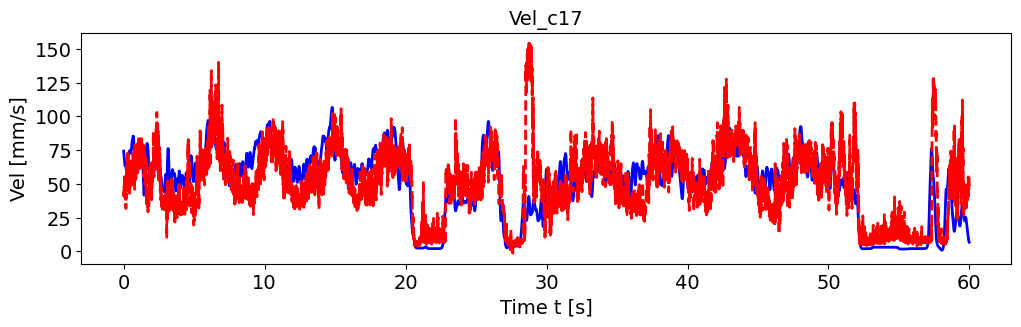

Data behind this chart, as committed beside it:
, pred_vel, pred_vel_x, pred_vel_y, label_vel, label_vel_x, label_vel_y
0, 45.55, 41.09, -8.943, 74.22, 65.79, -28.97
1, 40.88, 37.78, 10.51, 72.73, 65.15, -26.78
2, 41.48, 39.19, -1.139, 71.69, 64.92, -24.61
3, 43.96, 34.75, 18.38, 71.08, 65.12, -22.39
4, 47.66, 43.07, -14.17, 70.24, 64.99, -20.18
5, 46.19, 37.53, 11.67, 69.14, 64.55, -17.91
6, 55.18, 54.15, -11.36, 67.75, 63.77, -15.52
7, 47, 40.57, -0.225, 66.83, 63.37, -13.32
8, 50.07, 40.29, 17.88, 66.36, 63.33, -11.24
9, 45.25, 40.73, 6.397, 65.58, 62.89, -9.52
10, 46.67, 45.03, -6.222, 64.45, 62.03, -8.103
11, 47.5, 37.39, 16.88, 63.73, 61.51, -7.115
12, 42.29, 39.78, -8.08, 63.4, 61.33, -6.526
13, 39.26, 37.37, 4.504, 63.45, 61.47, -6.318
14, 55.47, 43.1, 14.98, 63.51, 61.58, -6.433
15, 38.49, 35.13, 14.14, 63.59, 61.64, -6.873
16, 44.37, 32.06, 8.064, 63.54, 61.53, -7.361
17, 45.27, 28.05, 22.73, 63.37, 61.24, -7.911
18, 37.47, 38.48, -0.02301, 63.06, 60.75, -8.539
19, 31.74, 29.94, -4.525, 62.55, 60.03, -9.052
20, 45.92, 43.5, -6.995, 61.82, 59.05, -9.467
21, 45.18, 40.38, 15.46, 61.08, 58.04, -9.671
22, 45.16, 43.27, 6.452, 60.3, 56.97, -9.67
23, 38.89, 43.86, -9.966, 59.53, 55.97, -9.182
24, 39.29, 37.13, 8.161, 58.72, 55.01, -8.192
25, 50.71, 44.06, 0.08692, 57.87, 54.07, -6.671
26, 65.4, 66.09, -12.27, 57.28, 53.43, -4.713
27, 52.4, 47.78, -7.516, 56.95, 53.07, -2.26
28, 47.59, 46.51, -1.148, 56.96, 52.96, 0.3981
29, 42.86, 45.49, -10.52, 57.3, 53.1, 3.342
30, 59.4, 53.69, -21.2, 58, 53.49, 6.661
31, 50.83, 48.46, -11.19, 59.1, 54.17, 10
32, 54.14, 53.27, -13.29, 60.65, 55.15, 13.47
33, 55.51, 46.35, -23.56, 62.28, 56.15, 16.77
34, 47.14, 45.52, 3.175, 64.06, 57.2, 20.01
35, 74.65, 61.99, -41.83, 65.67, 58.16, 22.8
36, 72.61, 58.14, -37.46, 67.17, 59.08, 25.22
37, 66.11, 58.75, -34.19, 68.6, 59.96, 27.35
38, 60.26, 53.73, -21.3, 69.61, 60.54, 29
39, 56, 50.34, -20.16, 70.23, 60.82, 30.21
40, 61.47, 51.18, -25.82, 70.95, 61.25, 31.25
41, 57.5, 48.37, -25.78, 71.8, 61.83, 32.14
42, 54.23, 51.33, -8.594, 72.81, 62.58, 32.91
43, 67.99, 55.51, -36.08, 73.1, 62.93, 32.89
44, 67.21, 60.77, -20.35, 72.71, 62.9, 32.08
45, 51.53, 47.21, -15.3, 72.68, 63.31, 31.13
46, 51.35, 48.45, -13.7, 73.04, 64.19, 30.02
47, 54.37, 51.37, -16.31, 73.39, 65.14, 28.64
48, 41.98, 41.3, 4.961, 73.74, 66.19, 26.94
49, 46.97, 46.44, -5.462, 74.12, 67.39, 24.88
50, 48.41, 47.3, -15.33, 74.41, 68.44, 22.7
51, 48.42, 43.91, -19.96, 74.6, 69.39, 20.35
52, 42.96, 36.05, 6.075, 74.7, 70.13, 18.19
53, 60.41, 58.3, 0.1934, 74.71, 70.68, 16.16
54, 47.12, 46.72, -3.378, 74.63, 71.06, 14.21
55, 51.22, 48.23, -7.017, 74.34, 71.12, 12.61
56, 67.03, 41.65, 35.86, 73.84, 70.88, 11.34
57, 48.35, 47.76, 11.5, 73.41, 70.61, 10.45
58, 56.95, 54.74, -1.281, 73.02, 70.31, 9.935
59, 61.72, 56.01, -17.93, 72.78, 70.08, 9.99
... 7,131 more rows
